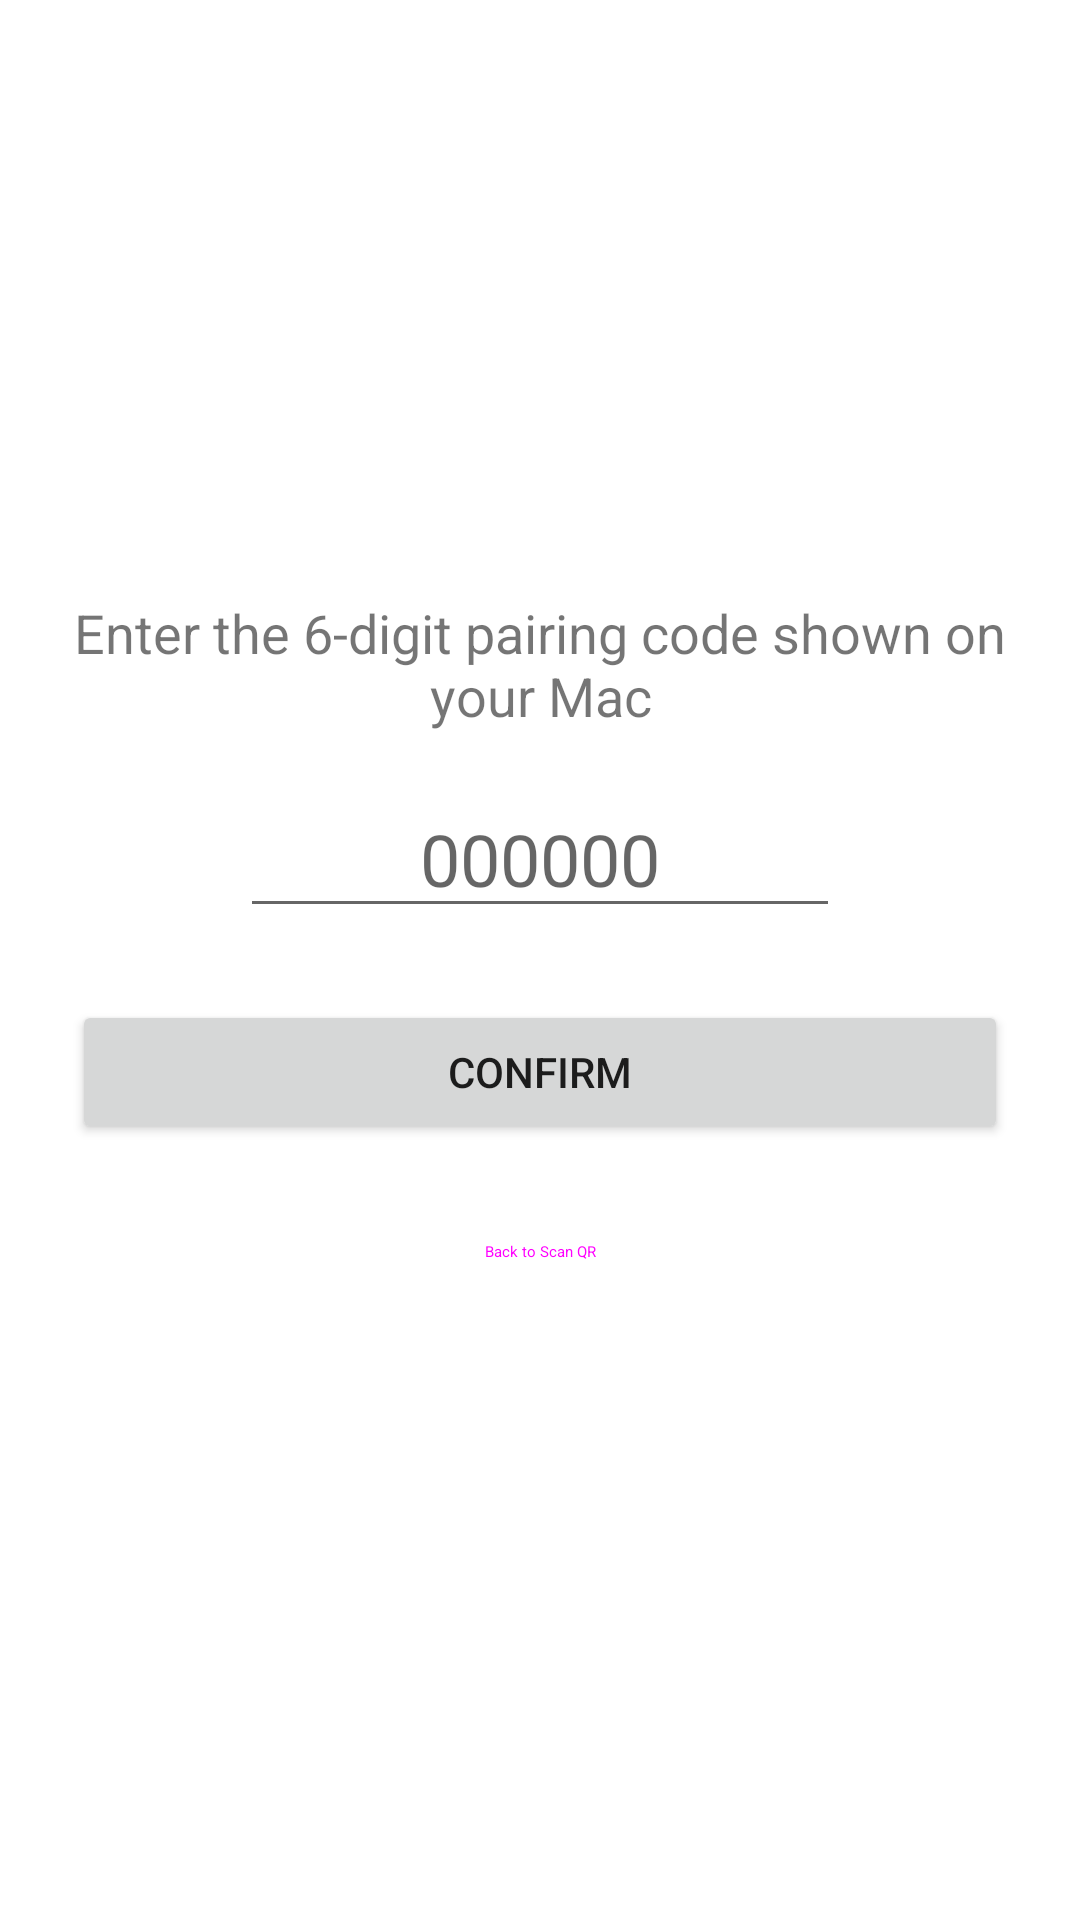

Produce the Android XML layout that renders to this screen, including the resource entries it uses.
<!-- AndroidManifest.xml: activity theme Theme.PinBridge.NoActionBar -->
<!-- res/layout/activity_manual_code_entry.xml -->
<?xml version="1.0" encoding="utf-8"?>
<LinearLayout xmlns:android="http://schemas.android.com/apk/res/android"
    android:id="@+id/manualCodeRoot"
    android:layout_width="match_parent"
    android:layout_height="match_parent"
    android:orientation="vertical"
    android:gravity="center"
    android:padding="24dp">

    <TextView
        android:layout_width="wrap_content"
        android:layout_height="wrap_content"
        android:text="Enter the 6‑digit pairing code shown on your Mac"
        android:textSize="18sp"
        android:layout_marginBottom="16dp"
        android:textAlignment="center"/>

    <EditText
        android:id="@+id/etPairingCode"
        android:layout_width="200dp"
        android:layout_height="wrap_content"
        android:inputType="number"
        android:maxLength="6"
        android:gravity="center"
        android:textSize="24sp"
        android:hint="000000" />

    <Button
        android:id="@+id/btnConfirm"
        android:layout_width="match_parent"
        android:layout_height="wrap_content"
        android:text="Confirm"
        android:layout_marginTop="24dp"/>

    <Button
        android:id="@+id/btnBackToScan"
        style="@style/Widget.Material3.Button.TextButton"
        android:layout_width="wrap_content"
        android:layout_height="wrap_content"
        android:text="Back to Scan QR"
        android:layout_marginTop="12dp"/>
</LinearLayout>
<!-- resources referenced by this layout -->
<resources>
  <style name="Theme.PinBridge.NoActionBar" parent="Theme.MaterialComponents.DayNight.NoActionBar">
          <item name="colorPrimary">@color/primary</item>
          <item name="colorPrimaryVariant">@color/primary_hover</item>
      </style>
  <color name="primary">#6366f1</color>
  <color name="primary_hover">#4f46e5</color>
</resources>
